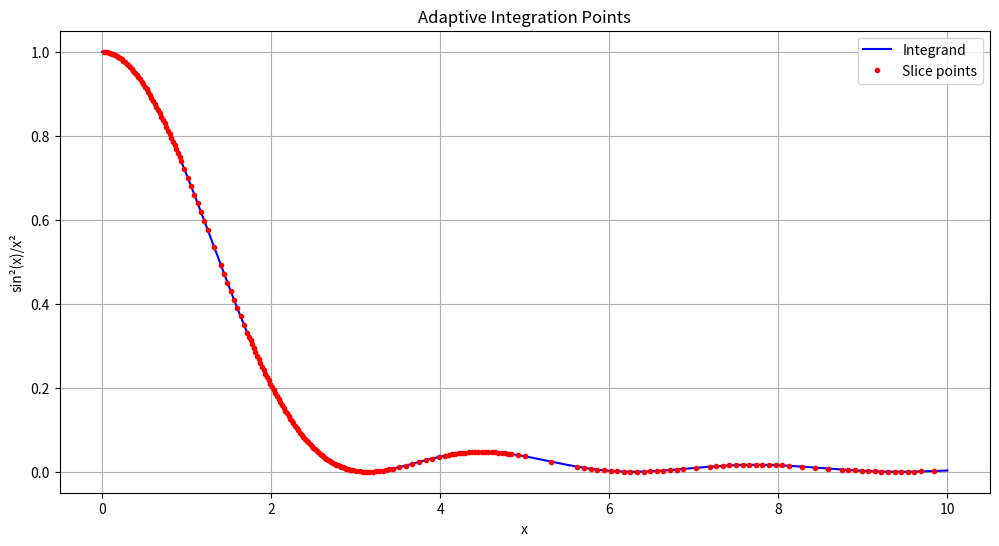

Write the Python code that produced this figure.
import numpy as np
import matplotlib.pyplot as plt

def f(x):
    if abs(x) < 1e-10:
        return 1.0
    return (np.sin(x) / x) ** 2

def step(x1, x2, f1, f2, epsilon=1e-4):
    x = (x1 + x2) / 2
    fm = f(x)
    h = x2 - x1

    I1 = h * (f1 + f2) / 2  
    I2 = h * (f1 + 2*fm + f2) / 4 
    
    error = abs(I2 - I1)

    points.append(x)

    if error <= epsilon * h:
        return h * (f1 + 4*fm + f2) / 6
    else:
        left = step(x1, x, f1, fm, epsilon)
        right = step(x, x2, fm, f2, epsilon)
        return left + right
points = []

x1, x2 = 0.0, 10.0
result = step(x1, x2, f(x1), f(x2))

print(f"Integral value: {result:.6f}")

x = np.linspace(0, 10, 1000)
y = [f(xi) for xi in x]

plt.figure(figsize=(12, 6))
plt.plot(x, y, 'b-', label='Integrand')
plt.plot(points, [f(p) for p in points], 'r.', label='Slice points')
plt.xlabel('x')
plt.ylabel('sin²(x)/x²')
plt.title('Adaptive Integration Points')
plt.legend()
plt.grid(True)
plt.show()